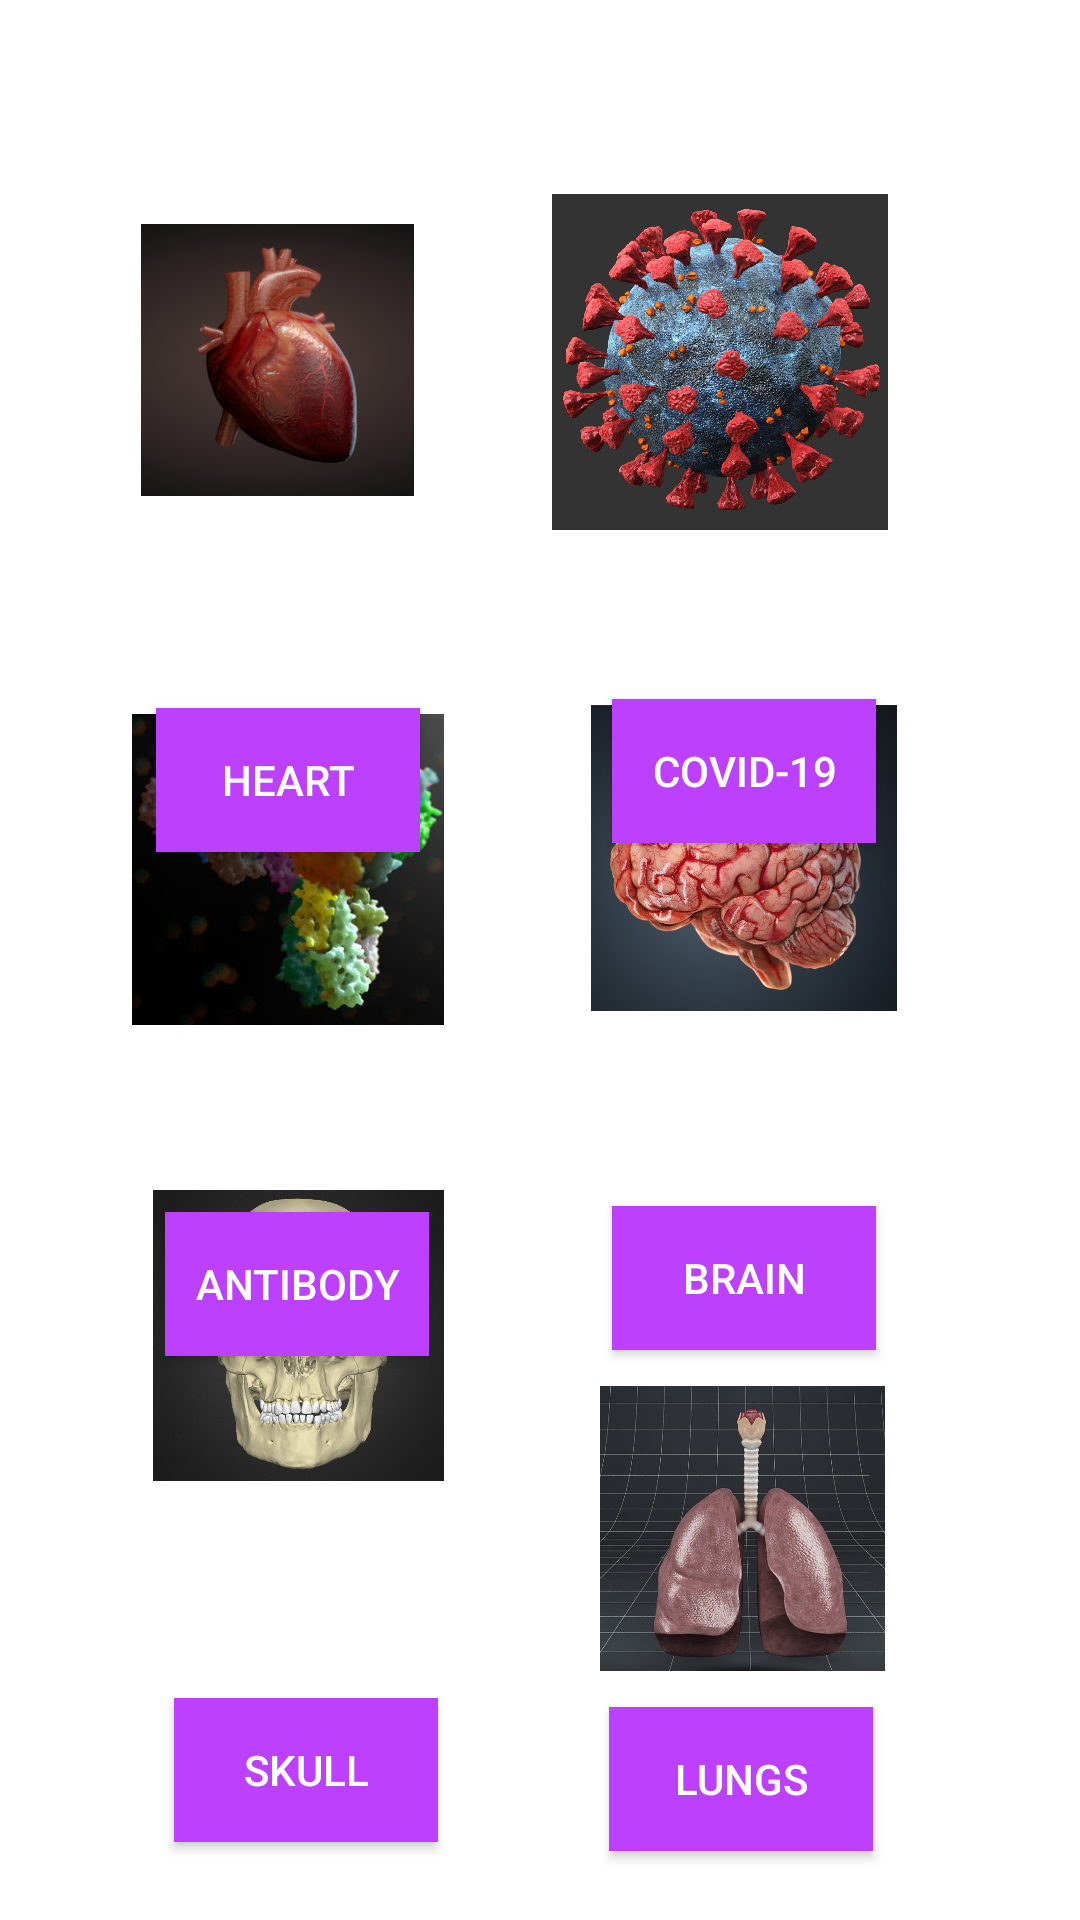

Android layout source for this screen:
<!-- AndroidManifest.xml: fallback theme Theme.MaterialComponents.DayNight.NoActionBar -->
<!-- res/layout/activity_biology.xml -->
<?xml version="1.0" encoding="utf-8"?>
<RelativeLayout xmlns:android="http://schemas.android.com/apk/res/android"
    xmlns:app="http://schemas.android.com/apk/res-auto"
    xmlns:tools="http://schemas.android.com/tools"
    android:layout_width="match_parent"
    android:layout_height="match_parent"
    tools:context=".Biology">

    <ImageView
        android:id="@+id/covid"
        android:layout_width="112dp"
        android:layout_height="84dp"
        android:layout_alignParentStart="true"
        android:layout_alignParentLeft="true"
        android:layout_alignParentTop="true"
        android:layout_alignParentEnd="true"
        android:layout_alignParentRight="true"
        android:layout_alignParentBottom="true"
        android:layout_marginStart="184dp"
        android:layout_marginLeft="184dp"
        android:layout_marginTop="14dp"
        android:layout_marginEnd="64dp"
        android:layout_marginRight="64dp"
        android:layout_marginBottom="413dp"
        app:layout_constraintBottom_toBottomOf="parent"
        app:layout_constraintEnd_toStartOf="@+id/heart"
        app:layout_constraintHorizontal_bias="0.569"
        app:layout_constraintStart_toStartOf="parent"
        app:layout_constraintTop_toTopOf="parent"
        app:layout_constraintVertical_bias="0.038"
        android:src="@drawable/covid19_icon" />

    <ImageView
        android:id="@+id/heart"
        android:layout_width="91dp"
        android:layout_height="91dp"
        android:layout_alignParentStart="true"
        android:layout_alignParentLeft="true"
        android:layout_alignParentTop="true"
        android:layout_alignParentEnd="true"
        android:layout_alignParentRight="true"
        android:layout_alignParentBottom="true"
        android:layout_marginStart="47dp"
        android:layout_marginLeft="47dp"
        android:layout_marginTop="10dp"
        android:layout_marginEnd="222dp"
        android:layout_marginRight="222dp"
        android:layout_marginBottom="410dp"
        app:layout_constraintBottom_toBottomOf="parent"
        app:layout_constraintEnd_toEndOf="parent"
        app:layout_constraintHorizontal_bias="0.732"
        app:layout_constraintStart_toStartOf="parent"
        app:layout_constraintTop_toTopOf="parent"
        app:layout_constraintVertical_bias="0.038"
        android:src="@drawable/heart_icon" />

    <ImageView
        android:id="@+id/antibody"
        android:layout_width="104dp"
        android:layout_height="123dp"
        android:layout_above="@+id/button9"
        android:layout_alignParentStart="true"
        android:layout_alignParentLeft="true"
        android:layout_alignParentTop="true"
        android:layout_alignParentEnd="true"
        android:layout_alignParentRight="true"
        android:layout_marginStart="44dp"
        android:layout_marginLeft="44dp"
        android:layout_marginTop="164dp"
        android:layout_marginEnd="212dp"
        android:layout_marginRight="212dp"
        android:layout_marginBottom="-12dp"
        app:layout_constraintBottom_toBottomOf="parent"
        app:layout_constraintEnd_toEndOf="parent"
        app:layout_constraintHorizontal_bias="0.227"
        app:layout_constraintStart_toStartOf="parent"
        app:layout_constraintTop_toBottomOf="@+id/covid"
        app:layout_constraintVertical_bias="0.0"
        android:src="@drawable/antibody_icon" />

    <ImageView
        android:id="@+id/brain"
        android:layout_width="102dp"
        android:layout_height="99dp"
        android:layout_above="@+id/lungs"
        android:layout_alignParentStart="true"
        android:layout_alignParentLeft="true"
        android:layout_alignParentTop="true"
        android:layout_alignParentEnd="true"
        android:layout_alignParentRight="true"
        android:layout_marginStart="197dp"
        android:layout_marginLeft="197dp"
        android:layout_marginTop="172dp"
        android:layout_marginEnd="61dp"
        android:layout_marginRight="61dp"
        android:layout_marginBottom="59dp"
        app:layout_constraintBottom_toBottomOf="parent"
        app:layout_constraintStart_toEndOf="@+id/antibody"
        app:layout_constraintTop_toBottomOf="@+id/heart"
        app:layout_constraintVertical_bias="0.0"
        android:src="@drawable/brain_icon" />

    <ImageView
        android:id="@+id/skull"
        android:layout_width="97dp"
        android:layout_height="175dp"
        android:layout_alignParentStart="true"
        android:layout_alignParentLeft="true"
        android:layout_alignParentTop="true"
        android:layout_alignParentEnd="true"
        android:layout_alignParentRight="true"
        android:layout_alignParentBottom="true"
        android:layout_marginStart="51dp"
        android:layout_marginLeft="51dp"
        android:layout_marginTop="293dp"
        android:layout_marginEnd="212dp"
        android:layout_marginRight="212dp"
        android:layout_marginBottom="43dp"
        app:layout_constraintBottom_toBottomOf="parent"
        app:layout_constraintEnd_toEndOf="parent"
        app:layout_constraintHorizontal_bias="0.221"
        app:layout_constraintStart_toStartOf="parent"
        android:src="@drawable/skull_icon" />

    <ImageView
        android:id="@+id/lungs"
        android:layout_width="95dp"
        android:layout_height="101dp"
        android:layout_alignParentStart="true"
        android:layout_alignParentLeft="true"
        android:layout_alignParentEnd="true"
        android:layout_alignParentRight="true"
        android:layout_alignParentBottom="true"
        android:layout_marginStart="200dp"
        android:layout_marginLeft="200dp"
        android:layout_marginEnd="65dp"
        android:layout_marginRight="65dp"
        android:layout_marginBottom="80dp"
        app:layout_constraintBottom_toBottomOf="parent"
        app:layout_constraintEnd_toEndOf="parent"
        app:layout_constraintHorizontal_bias="0.0"
        app:layout_constraintStart_toEndOf="@+id/skull"
        android:src="@drawable/lungs_icon" />

    <Button
        android:id="@+id/button7"
        android:layout_width="wrap_content"
        android:layout_height="48dp"
        android:layout_alignParentEnd="true"
        android:layout_alignParentRight="true"
        android:layout_alignParentBottom="true"
        android:layout_marginTop="8dp"
        android:layout_marginEnd="68dp"
        android:layout_marginRight="68dp"
        android:layout_marginBottom="359dp"
        android:background="@color/colorMainTheme"
        android:text="COVID-19"
        android:textColor="#FFFFFF"
        app:layout_constraintEnd_toEndOf="parent"
        app:layout_constraintHorizontal_bias="0.21"
        app:layout_constraintStart_toStartOf="parent"
        app:layout_constraintTop_toBottomOf="@+id/covid" />

    <Button
        android:id="@+id/button8"
        android:layout_width="wrap_content"
        android:layout_height="wrap_content"
        android:layout_alignParentEnd="true"
        android:layout_alignParentRight="true"
        android:layout_alignParentBottom="true"
        android:layout_marginEnd="220dp"
        android:layout_marginRight="220dp"
        android:layout_marginBottom="356dp"
        android:background="@color/colorMainTheme"
        android:text="HEART"
        android:textColor="#FFFFFF"
        app:layout_constraintEnd_toEndOf="parent"
        app:layout_constraintHorizontal_bias="0.433"
        app:layout_constraintStart_toEndOf="@+id/button7"
        app:layout_constraintTop_toBottomOf="@+id/heart" />

    <Button
        android:id="@+id/button9"
        android:layout_width="wrap_content"
        android:layout_height="wrap_content"
        android:layout_alignParentStart="true"
        android:layout_alignParentLeft="true"
        android:layout_alignParentEnd="true"
        android:layout_alignParentRight="true"
        android:layout_alignParentBottom="true"
        android:layout_marginStart="55dp"
        android:layout_marginLeft="55dp"
        android:layout_marginEnd="217dp"
        android:layout_marginRight="217dp"
        android:layout_marginBottom="188dp"
        android:background="@color/colorMainTheme"
        android:text="ANTIBODY"
        android:textColor="#FFFFFF"
        app:layout_constraintBottom_toBottomOf="parent"
        app:layout_constraintEnd_toEndOf="parent"
        app:layout_constraintHorizontal_bias="0.21"
        app:layout_constraintStart_toStartOf="parent"
        app:layout_constraintTop_toBottomOf="@+id/antibody"
        app:layout_constraintVertical_bias="0.0" />

    <Button
        android:id="@+id/button10"
        android:layout_width="wrap_content"
        android:layout_height="wrap_content"
        android:layout_above="@+id/lungs"
        android:layout_alignParentEnd="true"
        android:layout_alignParentRight="true"
        android:layout_marginEnd="68dp"
        android:layout_marginRight="68dp"
        android:layout_marginBottom="9dp"
        android:background="@color/colorMainTheme"
        android:text="BRAIN"
        android:textColor="#FFFFFF"
        app:layout_constraintBottom_toBottomOf="parent"
        app:layout_constraintEnd_toEndOf="parent"
        app:layout_constraintHorizontal_bias="0.472"
        app:layout_constraintStart_toEndOf="@+id/button9"
        app:layout_constraintTop_toBottomOf="@+id/brain"
        app:layout_constraintVertical_bias="0.0" />

    <Button
        android:id="@+id/button12"
        android:layout_width="wrap_content"
        android:layout_height="wrap_content"
        android:layout_alignParentStart="true"
        android:layout_alignParentLeft="true"
        android:layout_alignParentEnd="true"
        android:layout_alignParentRight="true"
        android:layout_alignParentBottom="true"
        android:layout_marginStart="58dp"
        android:layout_marginLeft="58dp"
        android:layout_marginTop="152dp"
        android:layout_marginEnd="214dp"
        android:layout_marginRight="214dp"
        android:layout_marginBottom="26dp"
        android:background="@color/colorMainTheme"
        android:text="SKULL"
        android:textColor="#FFFFFF"
        app:layout_constraintBottom_toBottomOf="parent"
        app:layout_constraintEnd_toEndOf="parent"
        app:layout_constraintHorizontal_bias="0.229"
        app:layout_constraintStart_toStartOf="parent"
        app:layout_constraintTop_toTopOf="@+id/skull"
        app:layout_constraintVertical_bias="0.0" />

    <Button
        android:id="@+id/button13"
        android:layout_width="wrap_content"
        android:layout_height="wrap_content"
        android:layout_alignParentEnd="true"
        android:layout_alignParentRight="true"
        android:layout_alignParentBottom="true"
        android:layout_marginStart="32dp"
        android:layout_marginLeft="32dp"
        android:layout_marginTop="-219dp"
        android:layout_marginEnd="69dp"
        android:layout_marginRight="69dp"
        android:layout_marginBottom="23dp"
        android:background="@color/colorMainTheme"
        android:text="LUNGS"
        android:textColor="#FFFFFF"
        app:layout_constraintBottom_toBottomOf="parent"
        app:layout_constraintEnd_toEndOf="parent"
        app:layout_constraintHorizontal_bias="0.31"
        app:layout_constraintStart_toEndOf="@+id/button12"
        app:layout_constraintTop_toBottomOf="@+id/lungs"
        app:layout_constraintVertical_bias="0.0" />

</RelativeLayout>
<!-- resources referenced by this layout -->
<resources>
  <color name="colorMainTheme">#BE40FF</color>
  <!-- drawable antibody_icon: jpg bitmap (drawable, 49983 bytes) -->
  <!-- drawable brain_icon: jpg bitmap (drawable, 130049 bytes) -->
  <!-- drawable covid19_icon: jpg bitmap (drawable, 369978 bytes) -->
  <!-- drawable heart_icon: png bitmap (drawable, 101982 bytes) -->
  <!-- drawable lungs_icon: jpg bitmap (drawable, 53411 bytes) -->
  <!-- drawable skull_icon: jpeg bitmap (drawable, 179272 bytes) -->
</resources>
